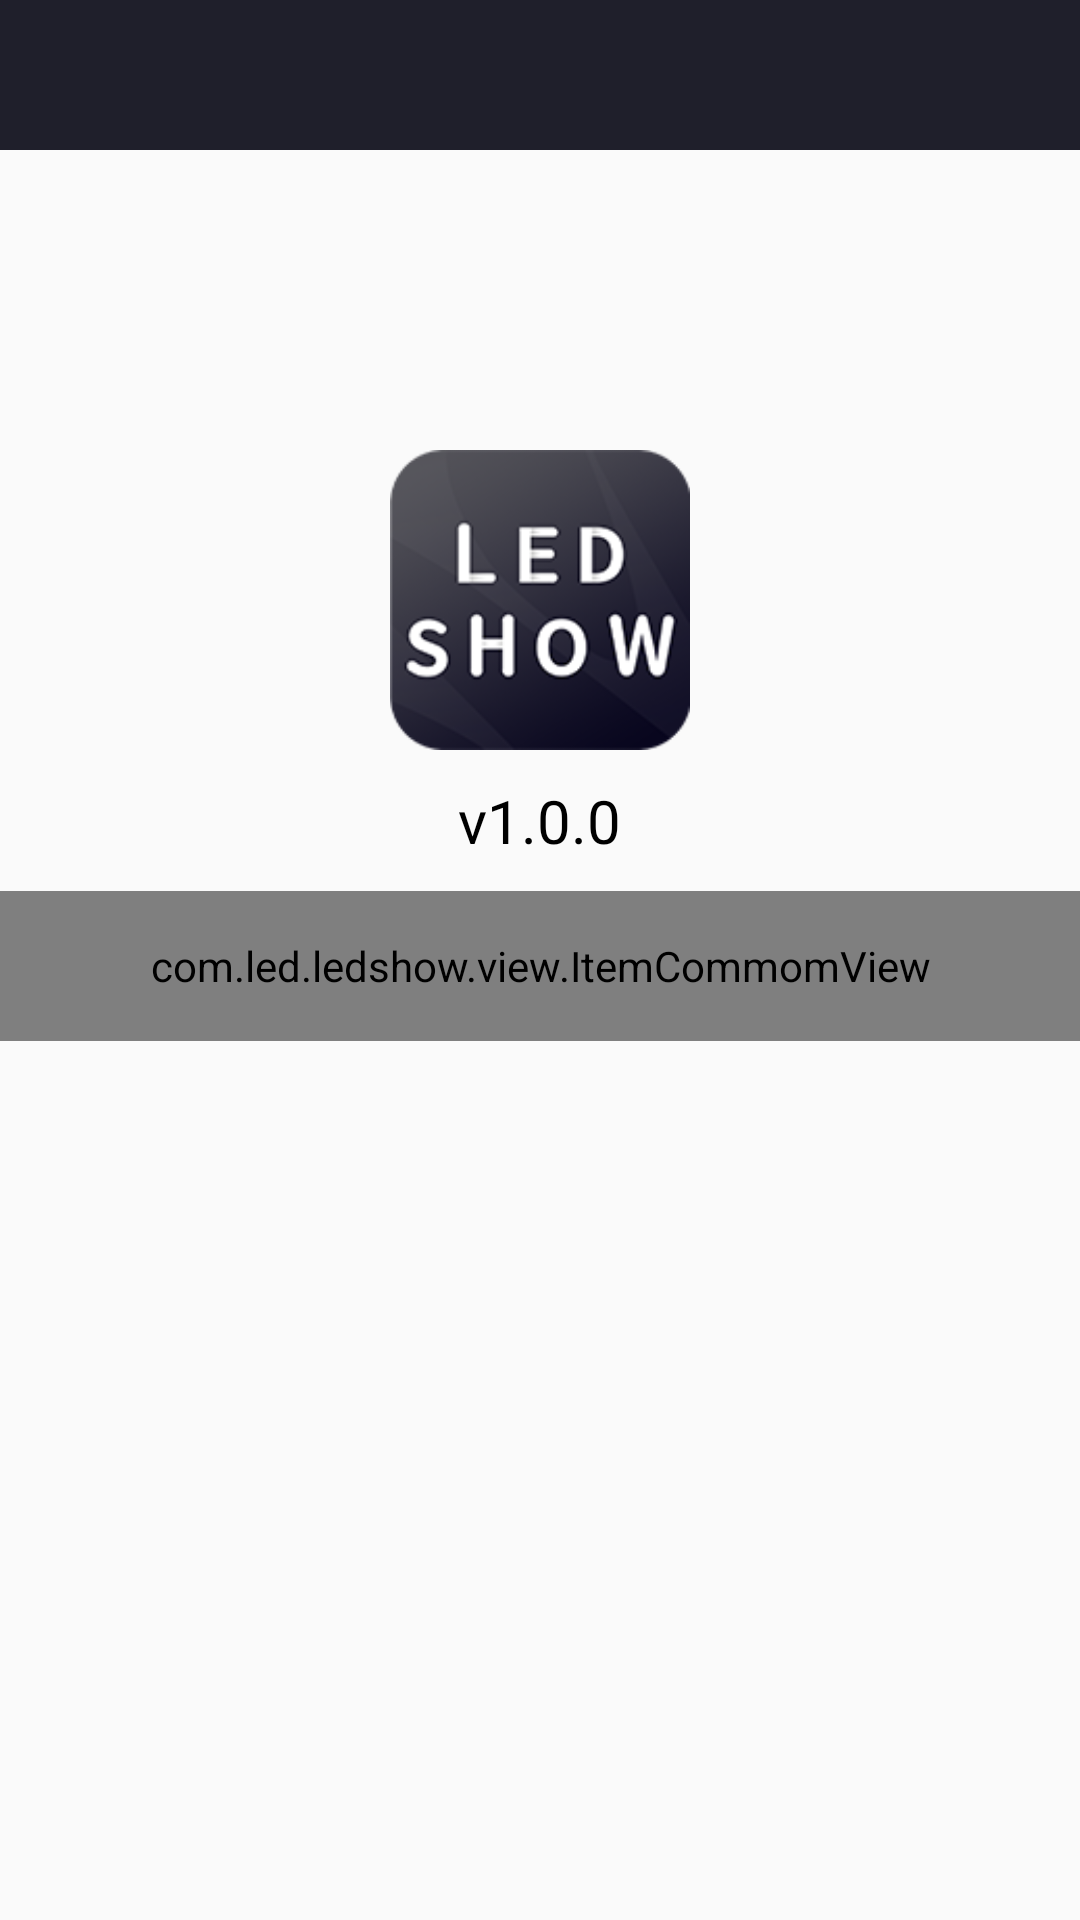

Layout XML and referenced resources for this Android screen:
<!-- AndroidManifest.xml: application theme AppTheme -->
<!-- res/layout/activity_about.xml -->
<?xml version="1.0" encoding="utf-8"?>
<RelativeLayout xmlns:android="http://schemas.android.com/apk/res/android"
    xmlns:app="http://schemas.android.com/apk/res-auto"
    xmlns:tools="http://schemas.android.com/tools"
    android:layout_width="match_parent"
    android:layout_height="match_parent"
    tools:context=".activity.AboutActivity">

    <ImageView
        android:id="@+id/iv_logo"
        android:layout_width="100dp"
        android:layout_height="100dp"
        android:layout_below="@+id/titlebar"
        android:layout_centerInParent="true"
        android:layout_marginTop="100dp"
        android:src="@mipmap/app_logo" />

    <TextView
        android:id="@+id/tv_version"
        android:layout_width="wrap_content"
        android:layout_height="wrap_content"
        android:layout_below="@id/iv_logo"
        android:layout_centerInParent="true"
        android:layout_marginTop="10dp"
        android:text="v1.0.0"
        android:textColor="@color/black"
        android:textSize="20dp" />

    <com.led.ledshow.view.ItemCommomView
        android:id="@+id/icv_check_version"
        style="@style/commom_item_view_style"
        android:layout_below="@id/tv_version"
        app:title="检查更新" />


    <include layout="@layout/item_title" />


</RelativeLayout>
<!-- res/layout/item_title.xml (included above) -->
<?xml version="1.0" encoding="utf-8"?>
<RelativeLayout xmlns:android="http://schemas.android.com/apk/res/android"
    android:id="@+id/titlebar"
    android:layout_width="match_parent"
    android:layout_height="@dimen/titlebar_haght"
    android:background="@color/colorPrimary">

    <ImageView
        android:src="@drawable/picture_back"
        android:id="@+id/iv_back"
        android:layout_width="@dimen/titlebar_haght"
        android:layout_height="@dimen/titlebar_haght"
        android:padding="10dp" />

    <ImageView
        android:id="@+id/iv_other"
        android:layout_width="@dimen/titlebar_haght"
        android:layout_height="@dimen/titlebar_haght"
        android:layout_alignParentRight="true"
        android:padding="10dp" />

    <TextView
        android:id="@+id/tv_title"
        android:layout_width="wrap_content"
        android:layout_height="wrap_content"
        android:layout_centerInParent="true"
        android:text=""
        android:textColor="@color/white"
        android:textSize="30sp" />
</RelativeLayout>
<!-- resources referenced by this layout -->
<resources>
  <color name="black">#000000</color>
  <color name="colorPrimary">#1F1F2B</color>
  <color name="white">#FFFFFF</color>
  <dimen name="titlebar_haght">50dp</dimen>
  <!-- mipmap app_logo: png bitmap (mipmap-xxhdpi, 23125 bytes) -->
  <style name="commom_item_view_style">
          <item name="android:layout_marginTop">10dp</item>
          <item name="android:background">@drawable/bg_item_view</item>
          <item name="android:layout_width">match_parent</item>
          <item name="android:layout_height">50dp</item>
      </style>
  <style name="AppTheme" parent="Theme.AppCompat.Light.NoActionBar">
          
          <item name="colorPrimary">@color/colorPrimary</item>
          <item name="colorPrimaryDark">@color/colorPrimaryDark</item>
          <item name="colorAccent">@color/colorAccent</item>
      </style>
  <color name="colorPrimaryDark">#303F9F</color>
  <color name="colorAccent">#1F1F2B</color>
</resources>
